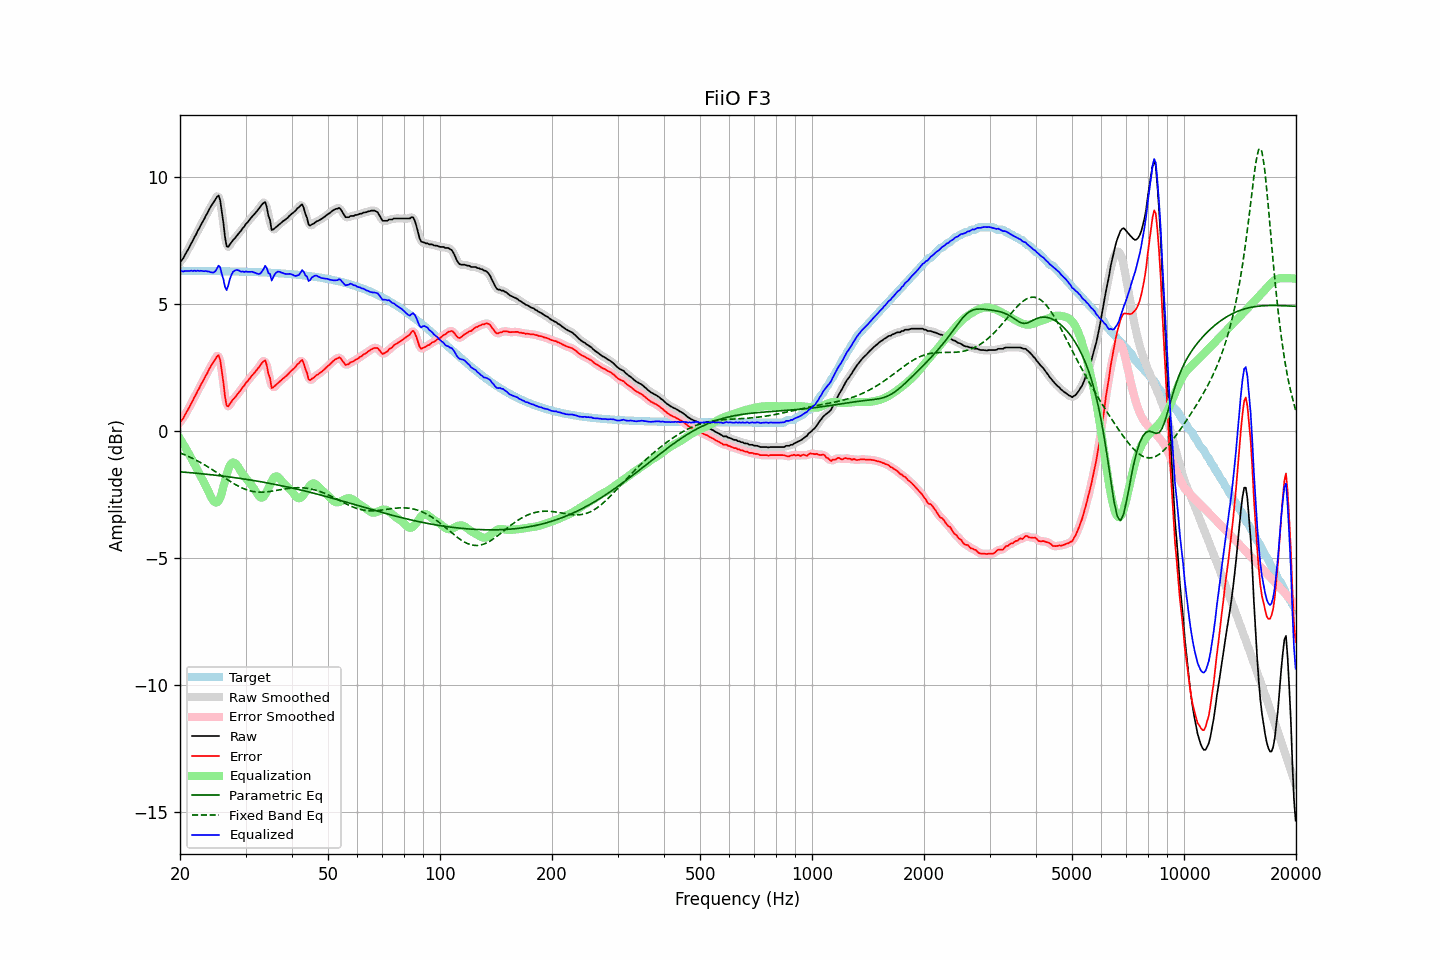

The file beside this chart, header and first rows:
frequency, raw, error, smoothed, error_smoothed, equalization, parametric_eq, fixed_band_eq, equalized_raw, equalized_smoothed, target
20.00, 6.65, 0.35, 6.64, 0.34, -0.31, -1.62, -0.87, 6.34, 6.32, 6.30
20.20, 6.71, 0.41, 6.72, 0.42, -0.42, -1.62, -0.90, 6.29, 6.30, 6.30
20.40, 6.79, 0.49, 6.81, 0.51, -0.52, -1.63, -0.92, 6.27, 6.29, 6.30
20.61, 6.92, 0.62, 6.91, 0.61, -0.63, -1.63, -0.95, 6.29, 6.28, 6.30
20.81, 7.03, 0.73, 7.02, 0.72, -0.74, -1.64, -0.98, 6.29, 6.29, 6.30
21.02, 7.14, 0.84, 7.14, 0.84, -0.85, -1.64, -1.00, 6.29, 6.30, 6.30
21.23, 7.25, 0.95, 7.25, 0.95, -0.96, -1.65, -1.03, 6.29, 6.29, 6.30
21.44, 7.38, 1.08, 7.37, 1.08, -1.07, -1.65, -1.06, 6.31, 6.30, 6.30
21.66, 7.49, 1.19, 7.50, 1.20, -1.20, -1.66, -1.09, 6.29, 6.30, 6.30
21.87, 7.63, 1.33, 7.62, 1.32, -1.32, -1.67, -1.13, 6.31, 6.30, 6.30
22.09, 7.73, 1.43, 7.74, 1.44, -1.44, -1.67, -1.16, 6.29, 6.30, 6.30
22.31, 7.87, 1.57, 7.86, 1.57, -1.56, -1.68, -1.19, 6.31, 6.30, 6.30
22.54, 7.98, 1.68, 7.98, 1.69, -1.69, -1.68, -1.22, 6.29, 6.30, 6.30
22.76, 8.11, 1.82, 8.10, 1.81, -1.81, -1.69, -1.26, 6.30, 6.30, 6.29
22.99, 8.22, 1.92, 8.22, 1.93, -1.93, -1.70, -1.30, 6.29, 6.29, 6.29
23.22, 8.33, 2.04, 8.34, 2.04, -2.05, -1.70, -1.33, 6.28, 6.29, 6.29
23.45, 8.46, 2.17, 8.45, 2.16, -2.17, -1.71, -1.37, 6.29, 6.29, 6.29
23.69, 8.57, 2.28, 8.57, 2.28, -2.29, -1.72, -1.41, 6.28, 6.28, 6.29
23.92, 8.70, 2.41, 8.70, 2.41, -2.43, -1.72, -1.45, 6.27, 6.27, 6.29
24.16, 8.81, 2.52, 8.81, 2.52, -2.57, -1.73, -1.49, 6.24, 6.24, 6.29
24.40, 8.92, 2.63, 8.92, 2.63, -2.69, -1.74, -1.53, 6.23, 6.23, 6.29
24.65, 9.01, 2.72, 9.02, 2.73, -2.78, -1.74, -1.57, 6.23, 6.24, 6.29
24.89, 9.11, 2.82, 9.14, 2.85, -2.82, -1.75, -1.61, 6.29, 6.31, 6.29
25.14, 9.21, 2.92, 9.23, 2.95, -2.82, -1.76, -1.65, 6.39, 6.41, 6.29
25.39, 9.27, 2.98, 9.21, 2.92, -2.76, -1.77, -1.69, 6.50, 6.44, 6.29
25.65, 9.07, 2.79, 9.02, 2.74, -2.64, -1.77, -1.73, 6.43, 6.39, 6.28
25.91, 8.62, 2.33, 8.65, 2.36, -2.44, -1.78, -1.78, 6.17, 6.20, 6.28
26.16, 8.18, 1.90, 8.13, 1.85, -2.21, -1.79, -1.82, 5.97, 5.92, 6.28
26.43, 7.63, 1.35, 7.66, 1.38, -1.97, -1.80, -1.86, 5.66, 5.69, 6.28
26.69, 7.27, 0.99, 7.36, 1.08, -1.73, -1.80, -1.90, 5.54, 5.63, 6.28
26.96, 7.24, 0.96, 7.24, 0.96, -1.52, -1.81, -1.94, 5.72, 5.72, 6.28
27.23, 7.34, 1.06, 7.30, 1.02, -1.37, -1.82, -1.98, 5.97, 5.93, 6.28
27.50, 7.42, 1.14, 7.41, 1.13, -1.28, -1.83, -2.02, 6.14, 6.13, 6.28
27.77, 7.51, 1.24, 7.50, 1.23, -1.25, -1.84, -2.06, 6.26, 6.25, 6.27
28.05, 7.57, 1.30, 7.58, 1.30, -1.26, -1.85, -2.10, 6.31, 6.31, 6.27
28.33, 7.65, 1.38, 7.65, 1.38, -1.32, -1.86, -2.14, 6.33, 6.34, 6.27
28.62, 7.73, 1.46, 7.72, 1.45, -1.40, -1.86, -2.17, 6.33, 6.32, 6.27
28.90, 7.81, 1.54, 7.81, 1.54, -1.51, -1.87, -2.20, 6.30, 6.30, 6.27
29.19, 7.88, 1.61, 7.89, 1.62, -1.61, -1.88, -2.23, 6.26, 6.27, 6.27
29.48, 7.98, 1.71, 7.97, 1.70, -1.71, -1.89, -2.26, 6.27, 6.26, 6.27
29.78, 8.04, 1.78, 8.05, 1.79, -1.79, -1.90, -2.29, 6.25, 6.26, 6.26
30.08, 8.15, 1.89, 8.13, 1.87, -1.87, -1.91, -2.31, 6.28, 6.26, 6.26
30.38, 8.21, 1.95, 8.21, 1.95, -1.95, -1.92, -2.34, 6.26, 6.26, 6.26
30.68, 8.29, 2.03, 8.29, 2.04, -2.03, -1.93, -2.35, 6.26, 6.26, 6.26
30.99, 8.37, 2.11, 8.37, 2.11, -2.11, -1.94, -2.37, 6.26, 6.26, 6.26
31.30, 8.45, 2.19, 8.44, 2.19, -2.19, -1.95, -2.39, 6.26, 6.26, 6.25
31.61, 8.51, 2.26, 8.51, 2.26, -2.27, -1.96, -2.40, 6.23, 6.24, 6.25
31.93, 8.59, 2.34, 8.59, 2.34, -2.37, -1.97, -2.41, 6.22, 6.22, 6.25
32.24, 8.66, 2.41, 8.66, 2.41, -2.47, -1.98, -2.41, 6.19, 6.19, 6.25
32.57, 8.74, 2.49, 8.74, 2.50, -2.57, -1.99, -2.42, 6.17, 6.18, 6.24
32.89, 8.82, 2.58, 8.82, 2.58, -2.63, -2.01, -2.42, 6.19, 6.20, 6.24
33.22, 8.91, 2.67, 8.92, 2.69, -2.64, -2.02, -2.42, 6.27, 6.29, 6.24
33.55, 8.97, 2.73, 8.99, 2.75, -2.60, -2.03, -2.42, 6.37, 6.39, 6.24
33.89, 9.01, 2.78, 8.93, 2.70, -2.51, -2.04, -2.41, 6.50, 6.42, 6.23
34.23, 8.80, 2.57, 8.79, 2.56, -2.40, -2.05, -2.41, 6.40, 6.40, 6.23
34.57, 8.47, 2.24, 8.52, 2.29, -2.26, -2.06, -2.40, 6.21, 6.25, 6.23
34.92, 8.30, 2.08, 8.22, 1.99, -2.12, -2.07, -2.39, 6.18, 6.09, 6.22
35.27, 7.90, 1.68, 8.02, 1.80, -1.99, -2.09, -2.38, 5.91, 6.03, 6.22
35.62, 7.93, 1.71, 7.94, 1.72, -1.88, -2.10, -2.37, 6.05, 6.05, 6.22
35.97, 7.98, 1.77, 7.94, 1.73, -1.81, -2.11, -2.36, 6.17, 6.13, 6.21
... 635 more rows
